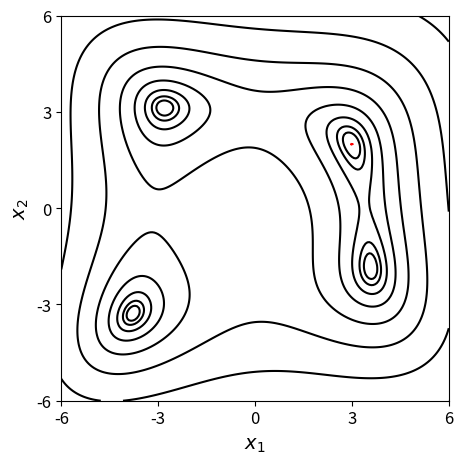

This chart was generated by the following Python code:
"""
Animation of the Nelder-Mead method for the Himmelblau function.
"""
from __future__ import division, print_function
import numpy as np
import matplotlib as mpl
mpl.use("Agg")
import matplotlib.pyplot as plt
import matplotlib.animation as animation
from matplotlib import rcParams

# In Windows the next line should provide the full path to convert.exe
# since convert is a Windows command
#rcParams['animation.convert_path'] = "C:\Program Files\ImageMagick-6.9.3-Q16\convert.exe"
rcParams['font.size'] = 12

def himmel(x):
    if len(x.shape) == 1:
        x1, x2, = x
    else:
        x1 = x[:, 0]
        x2 = x[:, 1]
    return (x1**2 + x2 - 11)**2 + (x1 + x2**2 - 7)**2

def nelder_mead_step(fun, verts, alpha=1, gamma=2, rho=0.5,
                     sigma=0.5):
    """Nelder-Mead iteration according to Wikipedia _[1]
    
    
    References
    ----------
     .. [1] Wikipedia contributors. "Nelder–Mead method." Wikipedia,
         The Free Encyclopedia. Wikipedia, The Free Encyclopedia,
         1 Sep. 2016. Web. 20 Sep. 2016. 
    """
    nverts, _ = verts.shape         
    f = fun(verts)
    # 1. Order
    order = np.argsort(f)
    verts = verts[order, :]
    f = f[order]
    # 2. Calculate xo, the centroid"
    xo = verts[:-1, :].mean(axis=0)
    # 3. Reflection
    xr = xo + alpha*(xo - verts[-1, :])
    fr = fun(xr)
    if f[0]<=fr and fr<f[1]:
        new_verts = np.vstack((verts[:-1, :], xr))
    # 4. Expansion
    elif fr<f[0]:
        xe = xo + gamma*(xr - xo)
        fe = fun(xe)
        if fe < fr:
            new_verts = np.vstack((verts[:-1, :], xe))
        else:
            new_verts = np.vstack((verts[:-1, :], xe))
    # 5. Contraction
    else:
        xc = xo + rho*(verts[-1, :] - xo)
        fc = fun(xc)
        if fc < f[-1]:
            new_verts = np.vstack((verts[:-1, :], xc))
    # 6. Shrink
        else:
            new_verts = np.zeros_like(verts)
            new_verts[0, :] = verts[0, :]
            for k in range(1, nverts):
                new_verts[k, :] = sigma*(verts[k,:] - verts[0,:])
 
    return new_verts

# Contour data
npts = 201
x, y = np.mgrid[-6:6:npts*1j, -6:6:npts*1j]
x.shape = (npts**2)
y.shape = (npts**2)
z = himmel(np.column_stack((x, y)))
x.shape = (npts, npts)
y.shape = (npts, npts)
z.shape = (npts, npts)

# Simplices data
def data_gen(num):
    x0 = np.array([3, 6])
    x1 = np.array([2, 2])
    x2 = np.array([3, 1])
    verts = np.vstack((x0, x1, x2))
    for k in range(num):
        verts = nelder_mead_step(himmel, verts)
    # Plots
    levels = np.logspace(0.35, 3.2, 8)
    plt.cla()
    plt.contour(x, y, z, levels, colors="k")
    poly = plt.Polygon(verts, facecolor="none", edgecolor="r",
                       linewidth=2)
    plt.gca().add_patch(poly)
    plt.xlabel(r"$x_1$", fontsize=14)
    plt.ylabel(r"$x_2$", fontsize=14)
    plt.xticks([-6, -3, 0, 3, 6])
    plt.yticks([-6, -3, 0, 3, 6])
    plt.xlim([-6, 6])
    plt.ylim([-6, 6])
    

fig = plt.figure(figsize=(5, 5))
ani = animation.FuncAnimation(fig, data_gen, range(20), blit=False)
ani.save("./Nelder-Mead_Himmelblau.gif", writer='imagemagick', fps=2,
         dpi=200)
